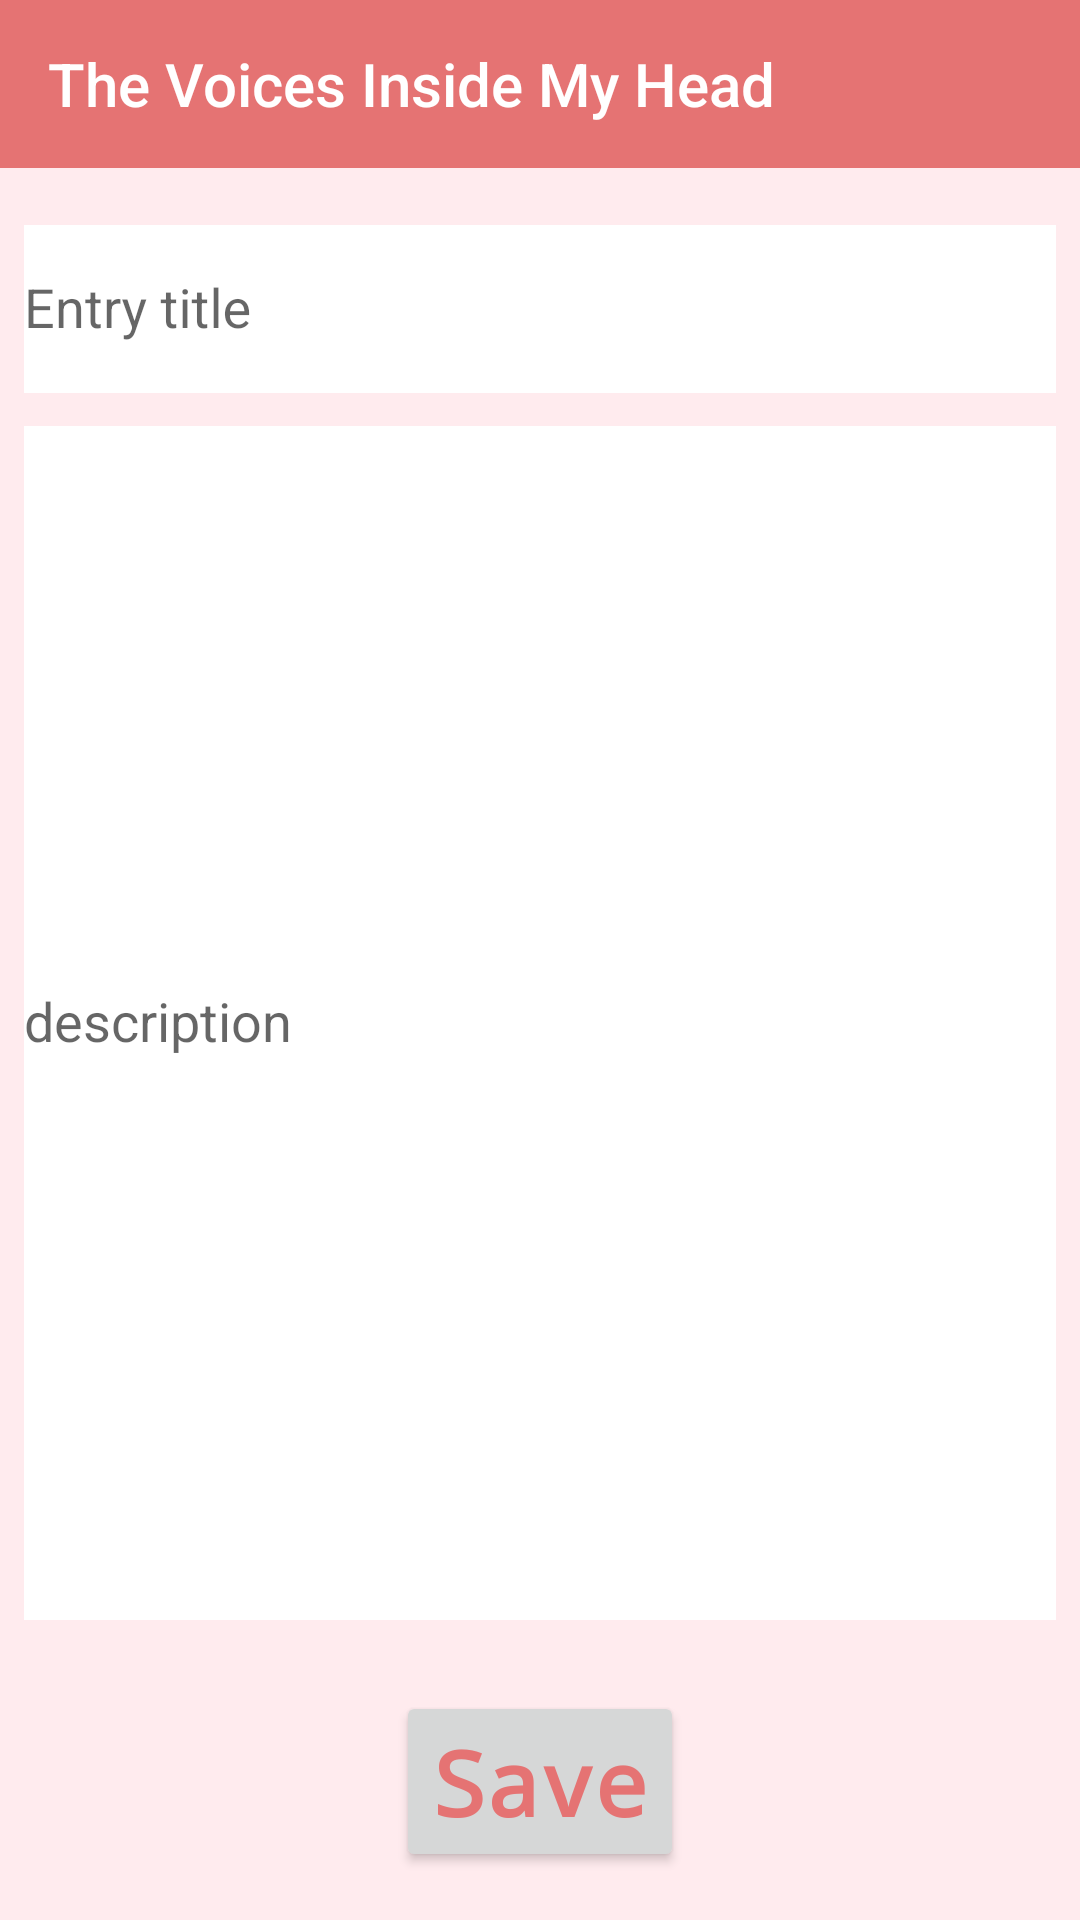

Write the Android layout XML for this screen, with the resource values it uses.
<!-- AndroidManifest.xml: application theme AppTheme -->
<!-- res/layout/activity_add_new_entry.xml -->
<?xml version="1.0" encoding="utf-8"?>
<RelativeLayout xmlns:android="http://schemas.android.com/apk/res/android"
    xmlns:tools="http://schemas.android.com/tools"
    android:layout_width="match_parent"
    android:background="@color/backgroundColor"
    android:layout_height="match_parent"
    tools:context=".AddNewEntryActivity">

    <include layout="@layout/toolbar" />

    <com.google.android.material.textfield.TextInputLayout
        android:id="@+id/titleLayout"
        android:layout_marginTop="64dp"
        android:layout_width="match_parent"
        android:layout_height="wrap_content">

        <EditText
            android:id="@+id/titleEt"
            android:ems="15"
            android:maxLines="1"
            android:lines="1"
            android:inputType="textCapSentences"
            android:background="@color/white"
            android:hint="@string/entry_title"
            android:layout_width="match_parent"
            android:layout_marginStart="8dp"
            android:layout_marginEnd="8dp"
            android:layout_marginTop="64dp"
            android:layout_height="56dp"
            android:autofillHints="Title..." />

    </com.google.android.material.textfield.TextInputLayout>


    <com.google.android.material.textfield.TextInputLayout
        android:layout_below="@id/titleLayout"
        android:id="@+id/descriptionLayout"
        android:layout_width="match_parent"
        android:layout_marginBottom="100dp"
        android:layout_height="match_parent">

        <EditText
            android:id="@+id/descriptionEt"
            android:inputType="textCapSentences"
            android:background="@color/white"
            android:hint="@string/description"
            android:layout_width="match_parent"
            android:layout_marginStart="8dp"
            android:layout_marginEnd="8dp"
            android:layout_marginTop="16dp"
            android:layout_height="match_parent"
            android:autofillHints="Description..." />

    </com.google.android.material.textfield.TextInputLayout>

    <Button
        android:id="@+id/saveBtn"
        style="@style/TextLabelStyle"
        android:textAllCaps="false"
        android:layout_marginTop="16dp"
        android:layout_width="wrap_content"
        android:layout_height="wrap_content"
        android:layout_alignParentBottom="true"
        android:layout_centerInParent="true"
        android:layout_marginBottom="16dp"
        android:text="@string/save" />


</RelativeLayout>
<!-- res/layout/toolbar.xml (included above) -->
<?xml version="1.0" encoding="utf-8"?>
<LinearLayout xmlns:android="http://schemas.android.com/apk/res/android"
    android:layout_width="match_parent"
    xmlns:app="http://schemas.android.com/apk/res-auto"
    android:orientation="vertical"
    android:id="@+id/toolbarId"
    android:layout_height="match_parent">

    <androidx.appcompat.widget.Toolbar
        android:id="@+id/toolbar"
        android:minHeight="?attr/actionBarSize"
        android:layout_width="match_parent"
        android:layout_height="wrap_content"
        app:titleTextColor="@android:color/white"
        android:background="?attr/colorPrimaryDark">

        <TextView
            android:id="@+id/toolbar_title"
            android:layout_width="wrap_content"
            android:layout_height="wrap_content"
            android:text="@string/app_name"
            android:textColor="@android:color/white"
            style="@style/TextAppearance.AppCompat.Widget.ActionBar.Title" />

    </androidx.appcompat.widget.Toolbar>

</LinearLayout>
<!-- resources referenced by this layout -->
<resources>
  <color name="backgroundColor">#FFEBEE</color>
  <color name="white">#FFFFFF</color>
  <string name="app_name">The Voices Inside My Head</string>
  <string name="description">description</string>
  <string name="entry_title">Entry title</string>
  <string name="save">Save</string>
  <style name="TextLabelStyle">
          <item name="android:layout_width">wrap_content</item>
          <item name="android:layout_height">wrap_content</item>
          <item name="android:fontFamily">monospace</item>
          <item name="android:textColor">@color/colorPrimaryDark</item>
          <item name="android:textSize">30sp</item>
          <item name="android:textStyle">bold</item>
      </style>
  <style name="AppTheme" parent="Theme.AppCompat.Light.DarkActionBar">
          
          <item name="colorPrimary">@color/colorPrimary</item>
          <item name="colorPrimaryDark">@color/colorPrimaryDark</item>
          <item name="colorAccent">@color/colorAccent</item>
      </style>
  <color name="colorPrimaryDark">#E57373</color>
  <color name="colorPrimary">#FFCDD2</color>
  <color name="colorAccent">#bbfce0</color>
</resources>
